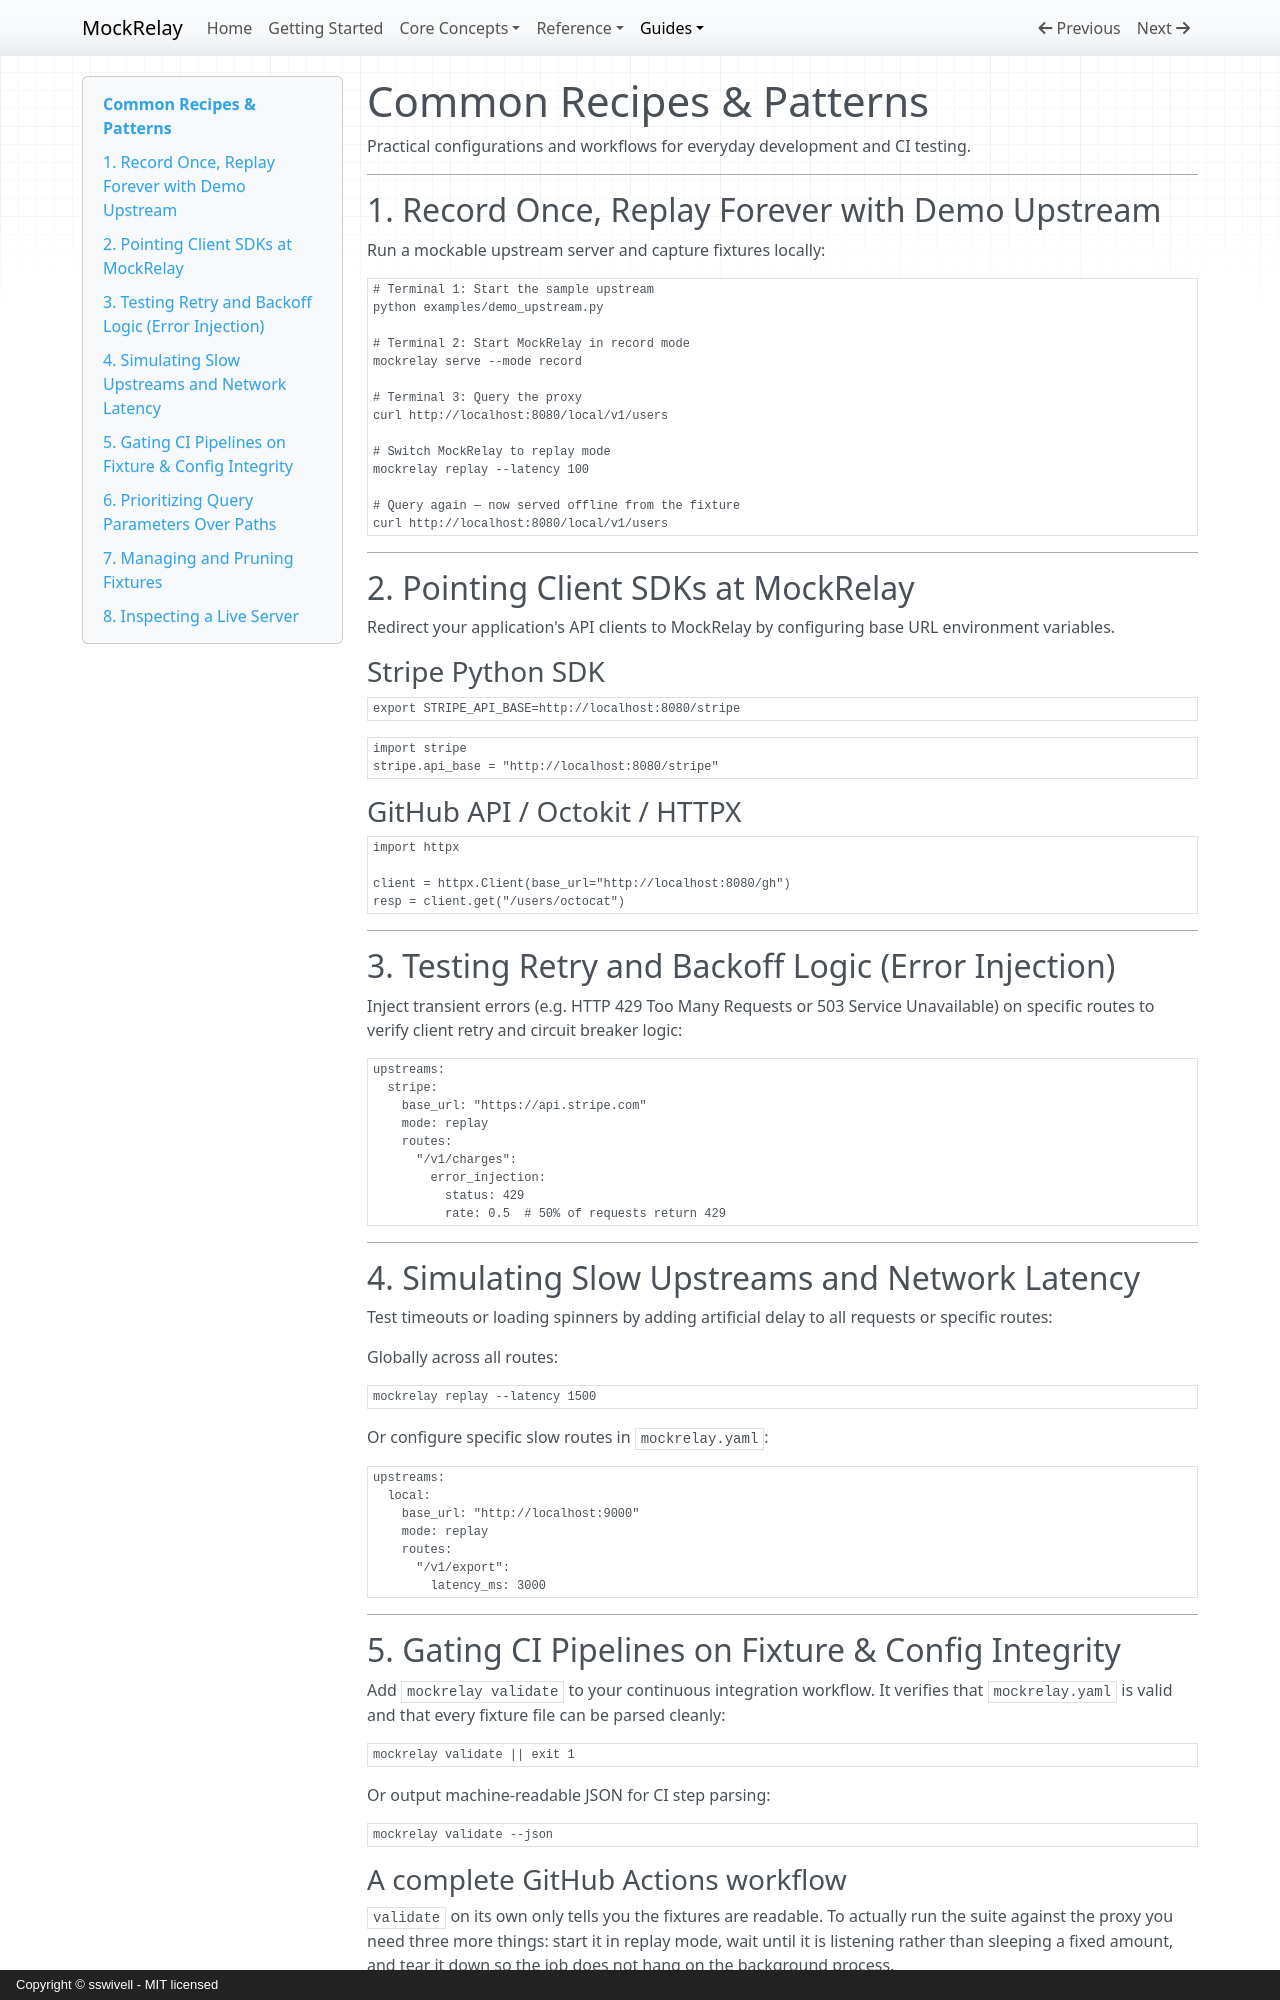

repository: sswivell/mock-relay · page: recipes/index.html · generator: mkdocs · copyright: Copyright © sswivell - MIT licensed

# Common Recipes & Patterns

Practical configurations and workflows for everyday development and CI testing.

---

## 1. Record Once, Replay Forever with Demo Upstream

Run a mockable upstream server and capture fixtures locally:

```bash
# Terminal 1: Start the sample upstream
python examples/demo_upstream.py

# Terminal 2: Start MockRelay in record mode
mockrelay serve --mode record

# Terminal 3: Query the proxy
curl http://localhost:8080/local/v1/users

# Switch MockRelay to replay mode
mockrelay replay --latency 100

# Query again — now served offline from the fixture
curl http://localhost:8080/local/v1/users
```

---

## 2. Pointing Client SDKs at MockRelay

Redirect your application's API clients to MockRelay by configuring base URL environment variables.

### Stripe Python SDK
```bash
export STRIPE_API_BASE=http://localhost:8080/stripe
```

```python
import stripe
stripe.api_base = "http://localhost:8080/stripe"
```

### GitHub API / Octokit / HTTPX
```python
import httpx

client = httpx.Client(base_url="http://localhost:8080/gh")
resp = client.get("/users/octocat")
```

---

## 3. Testing Retry and Backoff Logic (Error Injection)

Inject transient errors (e.g. HTTP 429 Too Many Requests or 503 Service Unavailable) on specific routes to verify client retry and circuit breaker logic:

```yaml
upstreams:
  stripe:
    base_url: "https://api.stripe.com"
    mode: replay
    routes:
      "/v1/charges":
        error_injection:
          status: 429
          rate: 0.5  # 50% of requests return 429
```

---

## 4. Simulating Slow Upstreams and Network Latency

Test timeouts or loading spinners by adding artificial delay to all requests or specific routes:

Globally across all routes:
```bash
mockrelay replay --latency 1500
```

Or configure specific slow routes in `mockrelay.yaml`:
```yaml
upstreams:
  local:
    base_url: "http://localhost:9000"
    mode: replay
    routes:
      "/v1/export":
        latency_ms: 3000
```

---
## 5. Gating CI Pipelines on Fixture & Config Integrity

Add `mockrelay validate` to your continuous integration workflow. It verifies
that `mockrelay.yaml` is valid and that every fixture file can be parsed cleanly:

```bash
mockrelay validate || exit 1
```

Or output machine-readable JSON for CI step parsing:

```bash
mockrelay validate --json
```
